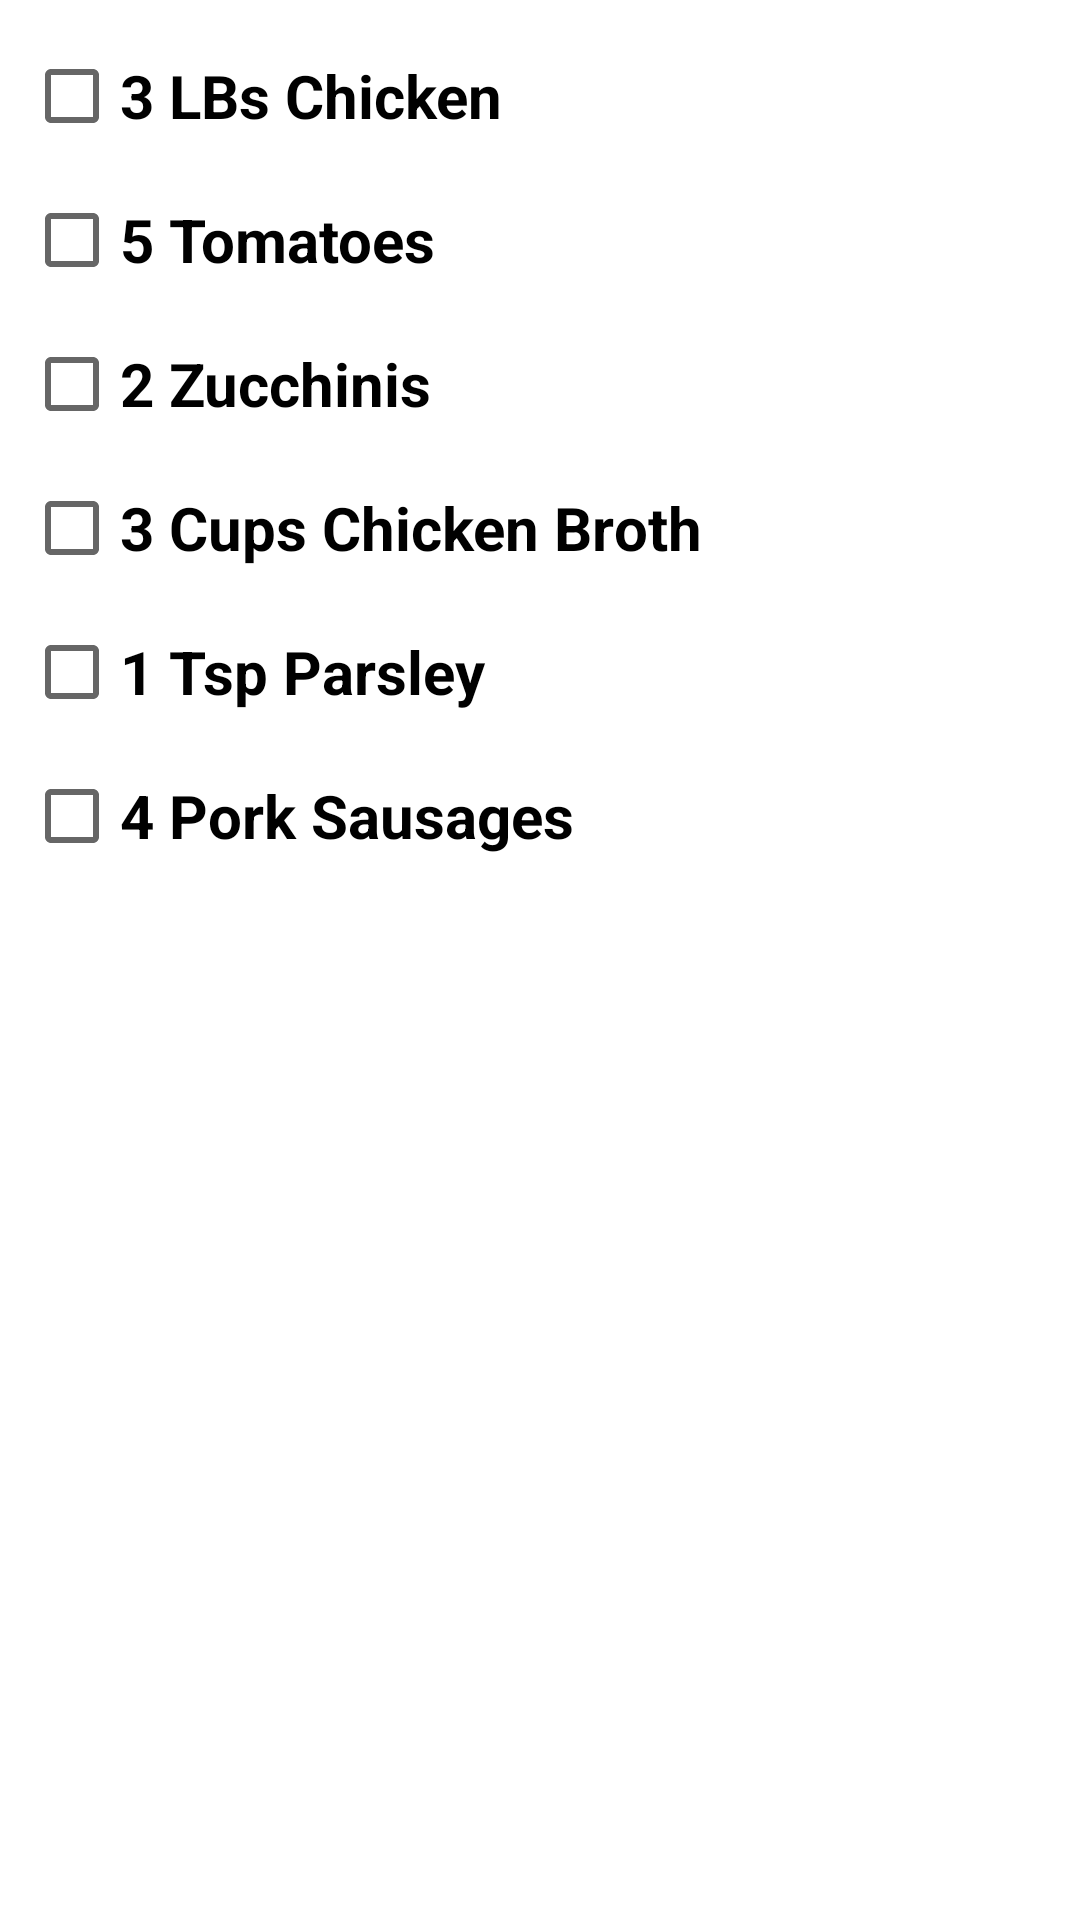

Reconstruct the res/layout file that produces this screen, plus the resources it refers to.
<!-- AndroidManifest.xml: application theme Theme.DinnerNightV2 -->
<!-- res/layout/fragment_groceries.xml -->
<?xml version="1.0" encoding="utf-8"?>
<LinearLayout xmlns:android="http://schemas.android.com/apk/res/android"
    xmlns:app="http://schemas.android.com/apk/res-auto"
    xmlns:tools="http://schemas.android.com/tools"
    android:layout_width="match_parent"
    android:layout_height="match_parent"
    android:orientation="vertical"
    tools:context=".ui.groceries.GroceriesFragment"
    android:padding="8dp">

    <CheckBox
        android:id="@+id/checkBox1"
        android:layout_width="match_parent"
        android:layout_height="wrap_content"
        android:checked="false"
        android:text="3 LBs Chicken"
        android:textAppearance="@style/alarm_text_main" />

    <CheckBox
        android:id="@+id/checkBox2"
        android:layout_width="match_parent"
        android:layout_height="wrap_content"
        android:text="5 Tomatoes"
        android:textAppearance="@style/alarm_text_main" />

    <CheckBox
        android:id="@+id/checkBox3"
        android:layout_width="match_parent"
        android:layout_height="wrap_content"
        android:text="2 Zucchinis"
        android:textAppearance="@style/alarm_text_main" />

    <CheckBox
        android:id="@+id/checkBox4"
        android:layout_width="match_parent"
        android:layout_height="wrap_content"
        android:text="3 Cups Chicken Broth"
        android:textAppearance="@style/alarm_text_main" />

    <CheckBox
        android:id="@+id/checkBox5"
        android:layout_width="match_parent"
        android:layout_height="wrap_content"
        android:text="1 Tsp Parsley"
        android:textAppearance="@style/alarm_text_main" />

    <CheckBox
        android:id="@+id/checkBox6"
        android:layout_width="match_parent"
        android:layout_height="wrap_content"
        android:text="4 Pork Sausages"
        android:textAppearance="@style/alarm_text_main" />

</LinearLayout>
<!-- resources referenced by this layout -->
<resources>
  <style name="alarm_text_main">
          <item name="android:textColor">?android:attr/textColorPrimary</item>
          <item name="android:textStyle">bold</item>
          <item name="android:textSize">20sp</item>
      </style>
  <style name="Theme.DinnerNightV2" parent="Theme.MaterialComponents.DayNight.DarkActionBar">
          
          <item name="colorPrimary">@color/green_700</item>
          <item name="colorPrimaryVariant">@color/green_900</item>
          <item name="colorOnPrimary">@color/white</item>
          
          <item name="colorSecondary">@color/green_200</item>
          <item name="colorSecondaryVariant">@color/green_700</item>
          <item name="colorOnSecondary">@color/black</item>
          
          <item name="android:statusBarColor" tools:targetApi="l">?attr/colorPrimaryVariant</item>
          
      </style>
  <color name="green_700">#009506</color>
  <color name="green_900">#006c04</color>
  <color name="white">#FFFFFFFF</color>
  <color name="green_200">#c9ebae</color>
  <color name="black">#FF000000</color>
</resources>
